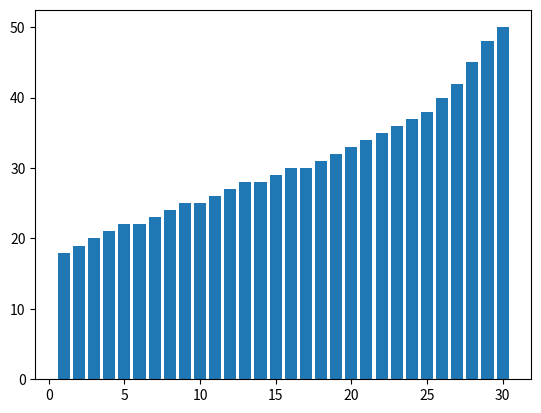
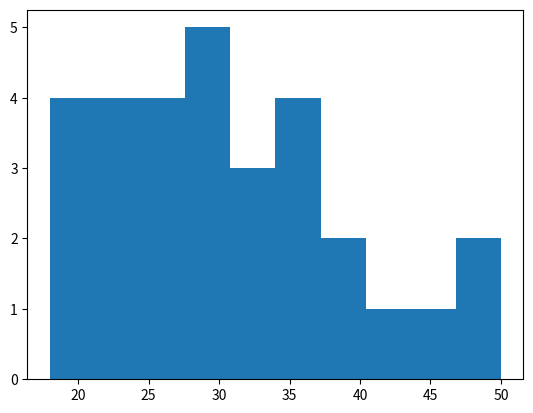

The matplotlib source for these figures, in order:
# use - for continious data means no  gaps in data
# bins are used  
import matplotlib.pyplot as plt
import numpy as np
y = [1,2,3,4,5,6,7,8,9,10,11,12,13,14,15,16,17,18,19,20, 21,22,23,24,25,26,27,28,29,30]
ages =  [18, 19, 20, 21, 22, 22, 23, 24, 25, 25,
        26, 27, 28, 28, 29, 30, 30, 31, 32, 33,
        34, 35, 36, 37, 38, 40, 42, 45, 48, 50]
plt.bar(y ,ages)
plt.show()

plt.hist(ages)
plt.show()
